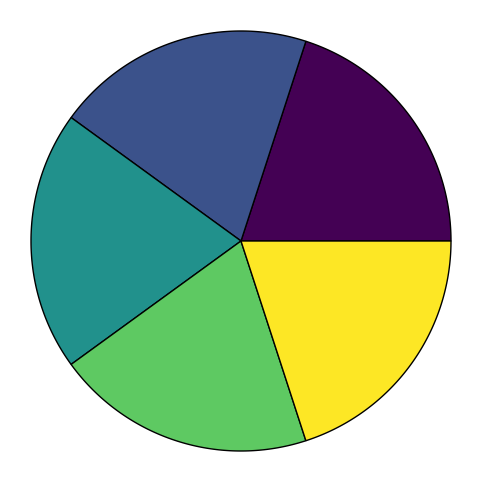

The matplotlib source for this figure:
import matplotlib.pyplot as plt
import numpy as np


def draw_colored_circle(num_sectors):
    # Проверка числа секторов
    if not (3 <= num_sectors <= 10):
        raise ValueError("Количество секторов должно быть в диапазоне от 3 до 10.")

    # Создание цветов для секторов
    colors = plt.cm.viridis(np.linspace(0, 1, num_sectors))

    # Углы для секторов
    angles = np.linspace(0, 2 * np.pi, num_sectors + 1)

    fig, ax = plt.subplots(figsize=(6, 6), subplot_kw=dict(aspect="equal"))

    # Рисование секторов
    for i in range(num_sectors):
        theta = np.linspace(angles[i], angles[i + 1], 100)
        x = np.concatenate([[0], np.cos(theta), [0]])
        y = np.concatenate([[0], np.sin(theta), [0]])
        ax.fill(x, y, color=colors[i], edgecolor='black')

    # Убрать оси
    ax.axis('off')

    plt.show()

# Вызов функции для отрисовки круга с секторами
draw_colored_circle(5)  # Пример вызова функции с 5 секторами
